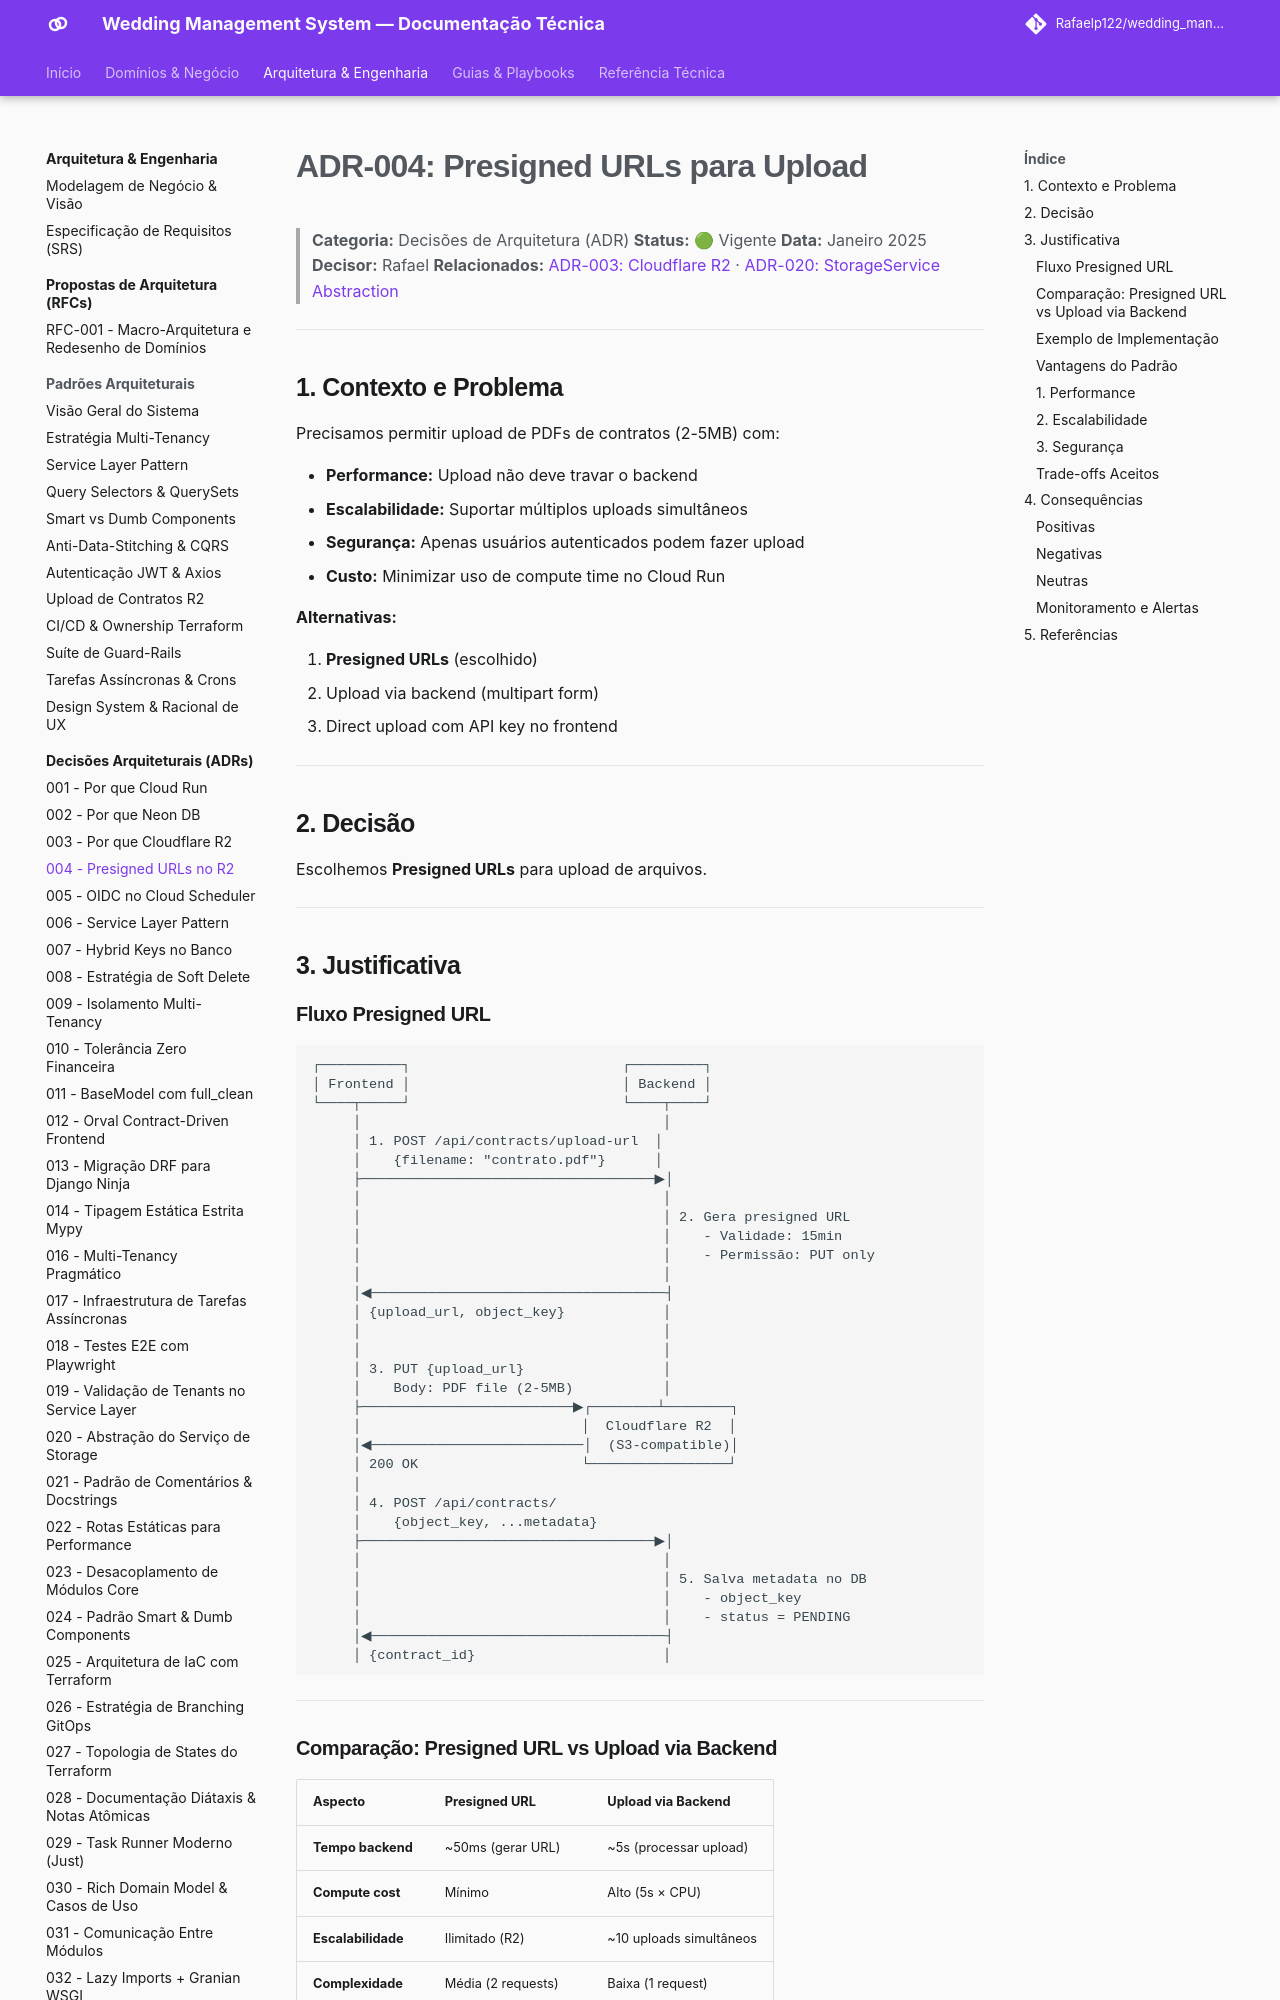

repository: Rafaelp122/wedding_management · page: architecture/adr/004-presigned-urls/index.html · generator: mkdocs

# ADR-004: Presigned URLs para Upload

> **Categoria:** Decisões de Arquitetura (ADR)
> **Status:** 🟢 Vigente
> **Data:** Janeiro 2025
> **Decisor:** Rafael
> **Relacionados:** [ADR-003: Cloudflare R2](003-why-r2.md) · [ADR-020: StorageService Abstraction](020-storage-service-abstraction.md)

---

## 1. Contexto e Problema

Precisamos permitir upload de PDFs de contratos (2-5MB) com:

- **Performance:** Upload não deve travar o backend
- **Escalabilidade:** Suportar múltiplos uploads simultâneos
- **Segurança:** Apenas usuários autenticados podem fazer upload
- **Custo:** Minimizar uso de compute time no Cloud Run

**Alternativas:**

1. **Presigned URLs** (escolhido)
2. Upload via backend (multipart form)
3. Direct upload com API key no frontend

---

## 2. Decisão

Escolhemos **Presigned URLs** para upload de arquivos.

---

## 3. Justificativa
